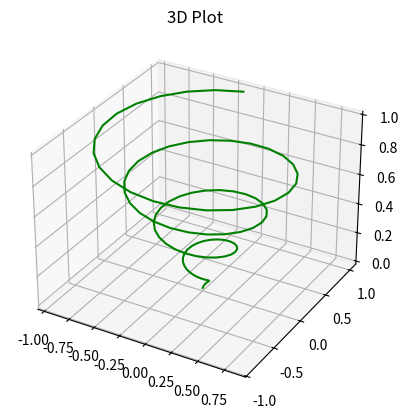

This figure's Python source:
import matplotlib.pyplot as plt
import numpy as np

ax = plt.axes(projection="3d")

z = np.linspace(0,1,100)
x = z*np.sin(25*z)
y = z*np.cos(25*z)

ax.plot3D(x,y,z,'green')
ax.set_title("3D Plot")

plt.show()